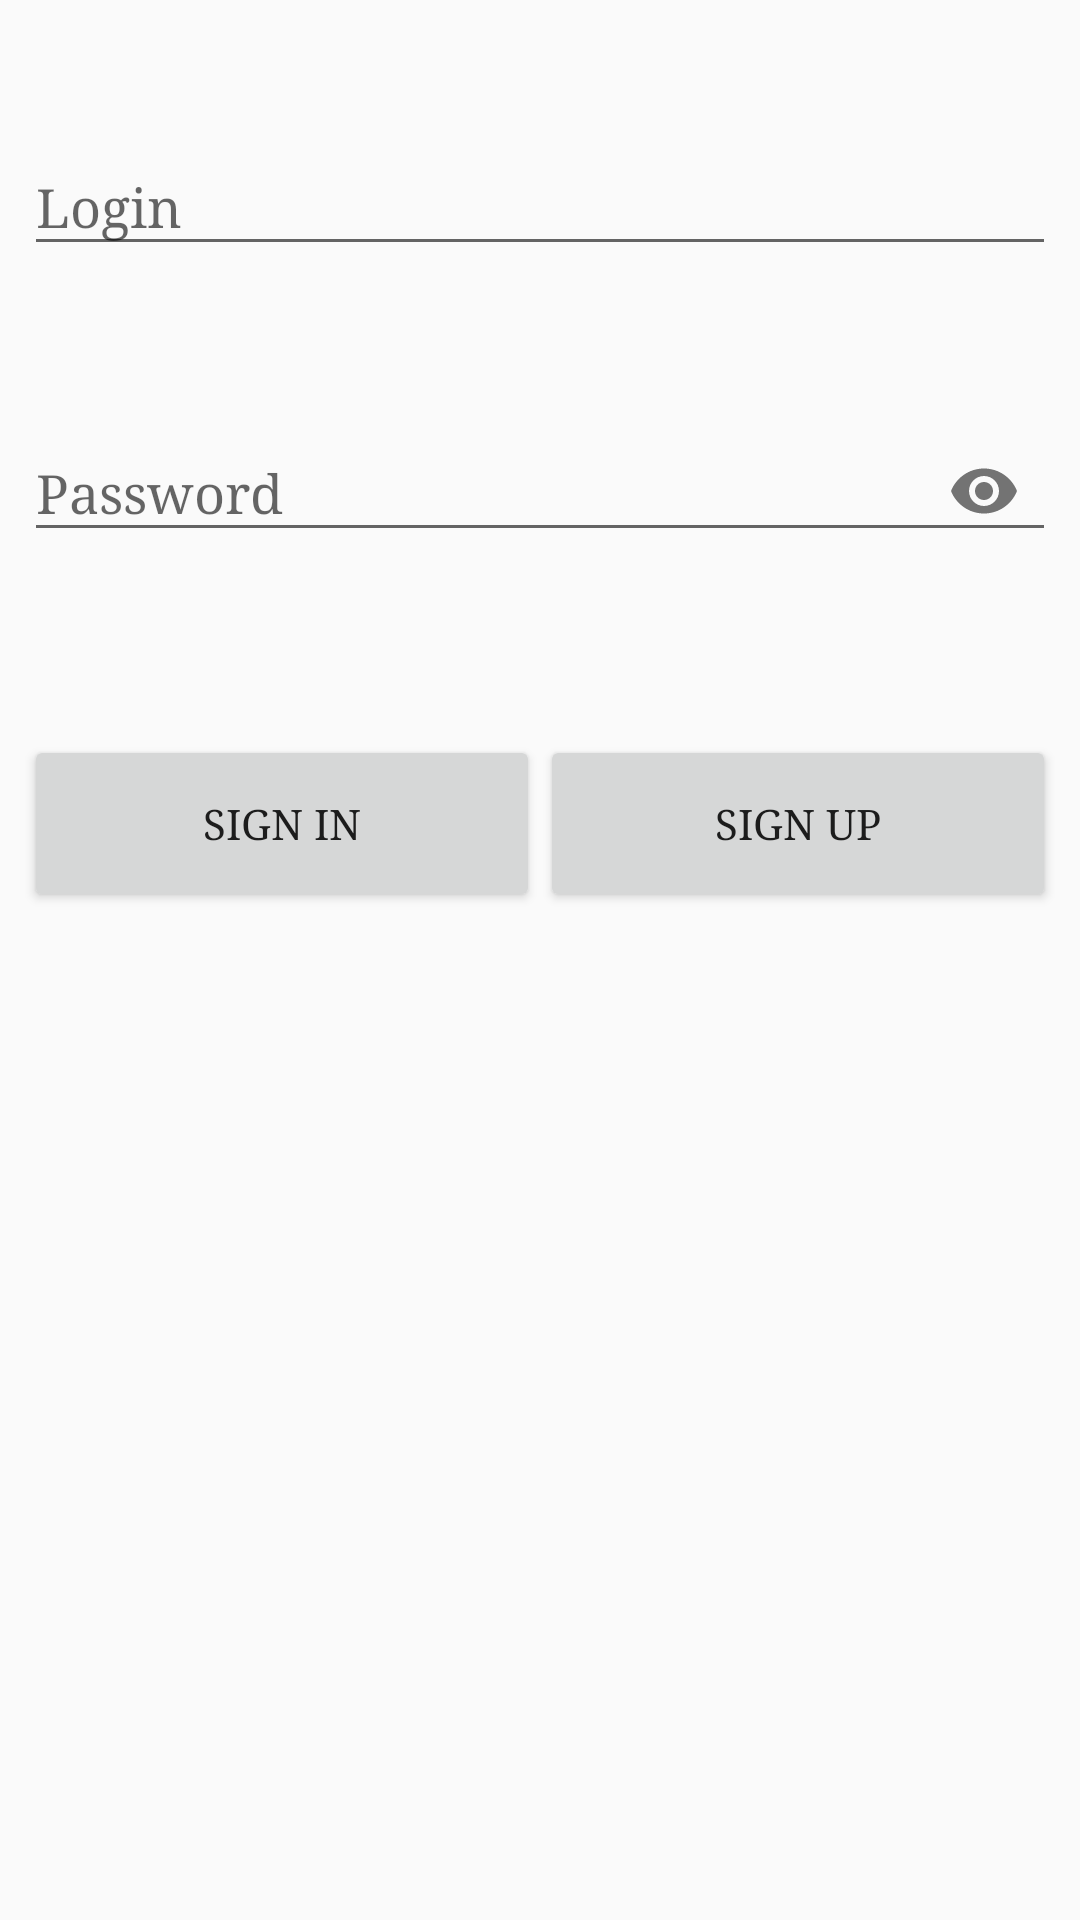

Layout XML and referenced resources for this Android screen:
<!-- AndroidManifest.xml: application theme AppTheme.NoActionBar -->
<!-- res/layout/activity_login.xml -->
<?xml version="1.0" encoding="utf-8"?>
<android.support.constraint.ConstraintLayout xmlns:android="http://schemas.android.com/apk/res/android"
    xmlns:app="http://schemas.android.com/apk/res-auto"
    xmlns:tools="http://schemas.android.com/tools"
    android:layout_width="match_parent"
    android:layout_height="match_parent"
    tools:context="kz.kbtu.notes.Activities.LoginActivity">

    <android.support.design.widget.TextInputLayout
        android:layout_width="0dp"
        android:layout_height="wrap_content"
        app:layout_constraintTop_toTopOf="parent"
        android:layout_marginTop="37dp"
        android:layout_marginLeft="8dp"
        app:layout_constraintLeft_toLeftOf="parent"
        android:layout_marginRight="8dp"
        app:layout_constraintRight_toRightOf="parent"
        android:id="@+id/textInputLayout"
        android:layout_marginStart="8dp"
        android:layout_marginEnd="8dp">

        <EditText
            android:id="@+id/etLogin"
            android:layout_width="match_parent"
            android:layout_height="wrap_content"
            android:hint="@string/login_text" />
    </android.support.design.widget.TextInputLayout>

    <android.support.design.widget.TextInputLayout
        android:layout_width="0dp"
        android:layout_height="wrap_content"
        android:layout_marginLeft="8dp"
        android:layout_marginRight="8dp"
        android:layout_marginTop="40dp"
        app:layout_constraintHorizontal_bias="0.0"
        app:layout_constraintLeft_toLeftOf="parent"
        app:layout_constraintRight_toRightOf="parent"
        app:layout_constraintTop_toBottomOf="@+id/textInputLayout"
        android:layout_marginStart="8dp"
        android:layout_marginEnd="8dp"
        android:id="@+id/textInputLayout2"
        app:passwordToggleEnabled="true">


        <EditText
            android:id="@+id/etPassword"
            android:layout_width="match_parent"
            android:layout_height="wrap_content"
            android:hint="@string/password_text"
            android:inputType="textPassword"
            tools:layout_editor_absoluteY="0dp"
            tools:layout_editor_absoluteX="8dp" />
    </android.support.design.widget.TextInputLayout>

    <LinearLayout
        android:layout_width="0dp"
        android:layout_height="59dp"
        android:orientation="horizontal"
        android:layout_marginTop="8dp"
        app:layout_constraintTop_toBottomOf="@+id/textInputLayout2"
        app:layout_constraintBottom_toBottomOf="parent"
        android:layout_marginBottom="8dp"
        android:layout_marginRight="8dp"
        app:layout_constraintRight_toRightOf="parent"
        android:layout_marginLeft="8dp"
        app:layout_constraintLeft_toLeftOf="parent"
        app:layout_constraintVertical_bias="0.131"
        android:layout_marginStart="8dp"
        android:layout_marginEnd="8dp">

        <Button
            android:id="@+id/sign_in"
            android:layout_width="match_parent"
            android:layout_height="match_parent"
            android:layout_weight="1"
            android:text="@string/sign_in_text"
            tools:layout_editor_absoluteX="199dp"
            tools:layout_editor_absoluteY="204dp" />

        <Button
            android:id="@+id/sign_up"
            android:layout_width="match_parent"
            android:layout_height="match_parent"
            android:layout_weight="1"
            android:text="@string/sign_up_text" />

    </LinearLayout>

</android.support.constraint.ConstraintLayout>
<!-- resources referenced by this layout -->
<resources>
  <string name="login_text">Login</string>
  <string name="password_text">Password</string>
  <string name="sign_in_text">Sign in</string>
  <string name="sign_up_text">Sign up</string>
  <style name="AppTheme.NoActionBar">
          <item name="windowActionBar">false</item>
          <item name="windowNoTitle">true</item>
          <item name="colorPrimaryDark">@android:color/holo_green_dark</item>
          <item name="colorPrimary">@android:color/holo_green_light</item>
          <item name="colorAccent">@android:color/holo_red_light</item>
      </style>
</resources>
